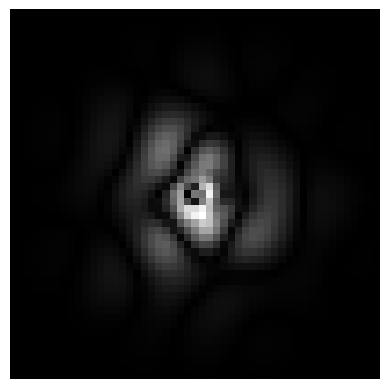
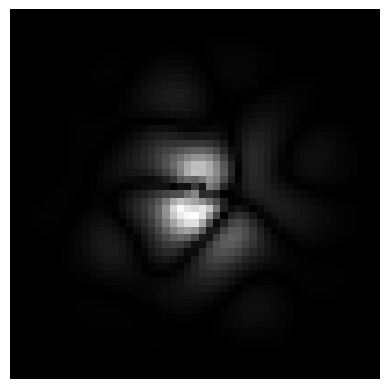
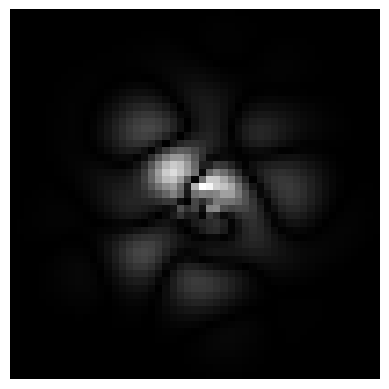
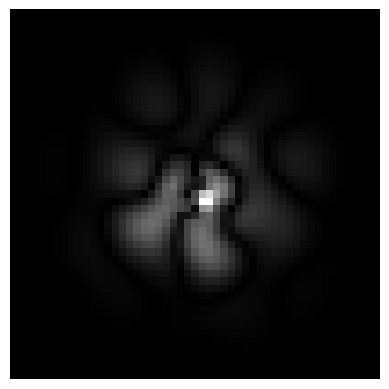
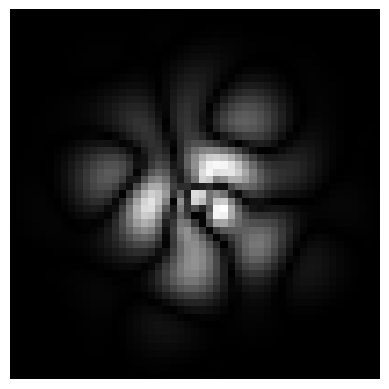

These charts were generated, in order, by the following Python code:
import numpy as np
import matplotlib.pyplot as plt
from PIL import Image
import os
from datetime import datetime

# Function to generate a single Gabor filter at a specific frequency, orientation, and other parameters
def generate_single_gabor(width, height, wavelength, orientation, phase, sigma, gamma):
    # Create an empty pattern array
    pattern = np.zeros((height, width))

    # Center coordinates
    x_centered = np.arange(width) - width / 2
    y_centered = np.arange(height) - height / 2
    X, Y = np.meshgrid(x_centered, y_centered)
    
    # Rotate coordinates based on orientation
    x_prime = X * np.cos(orientation) + Y * np.sin(orientation)
    y_prime = -X * np.sin(orientation) + Y * np.cos(orientation)
    
    # Gaussian envelope
    gaussian = np.exp(-(x_prime**2 + gamma**2 * y_prime**2) / (2 * sigma**2))
    
    # Sinusoidal component
    sinusoid = np.cos(2 * np.pi * x_prime / wavelength + phase)
    
    # Gabor filter response
    pattern = gaussian * sinusoid
    return pattern

# Function to generate multi-scale Gabor pattern (using multiple orientations and frequencies)
def multi_scale_gabor(width, height, secret_key, num_orientations=4, num_frequencies=3):
    # Placeholder for the final pattern
    pattern = np.zeros((height, width))
    
    # Deriving orientations and frequencies from the secret key (or just set manually for example)
    orientations = np.linspace(0, np.pi, num_orientations, endpoint=False)  # Example: 0°, 45°, 90°, 135°
    frequencies = np.linspace(4, 16, num_frequencies)  # Wavelengths (frequencies)

    # Assume the secret key provides randomness (use the secret key for advanced pattern generation)
    for theta in orientations:
        for lambda_ in frequencies:
            # Parameters for each filter
            phase = np.random.uniform(0, 2*np.pi)  # Random phase shift
            sigma = lambda_ * 0.5  # Set sigma as a function of wavelength
            gamma = 1.0  # Aspect ratio (circular symmetry)

            # Generate single Gabor filter for each orientation/frequency
            gabor_filter = generate_single_gabor(width, height, lambda_, theta, phase, sigma, gamma)
            
            # Add to final pattern
            weight = np.random.uniform(0.5, 1.5)  # Random weight (can be derived from secret key)
            pattern += weight * gabor_filter

    # Normalize the result to have values between 0 and 255
    pattern = np.abs(pattern)  # Ensure all values are non-negative
    pattern = np.clip(pattern, 0, 255)  # Clip values to valid image range (0-255)
    pattern = (pattern / np.max(pattern)) * 255  # Normalize to 0-255 range
    
    return pattern

# Function to save the pattern to an image file
def save_pattern_to_image(pattern, folder_path, file_prefix="gabor_pattern"):
    # Create folder if it doesn't exist
    if not os.path.exists(folder_path):
        os.makedirs(folder_path)

    # Generate a unique filename using current timestamp
    timestamp = datetime.now().strftime("%Y%m%d_%H%M%S")
    file_name = f"{file_prefix}_{timestamp}.png"
    file_path = os.path.join(folder_path, file_name)
    
    # Convert pattern to an 8-bit image
    image = Image.fromarray(pattern.astype(np.uint8))
    
    # Save the image
    image.save(file_path)
    print(f"Pattern saved as {file_path}")

# Function to visualize the generated pattern (optional)
def display_pattern(pattern):
    plt.imshow(pattern, cmap='gray')
    plt.axis('off')
    plt.show()

# Example usage of the multi-scale Gabor pattern generator
width, height = 51, 51
secret_key = "example_secret_key"  # For simplicity, the key is not used in the current version

# Number of times you want to generate patterns (for example, 5 times)
num_patterns_to_generate = 5

# Folder to store the generated patterns
folder_path = "generated_patterns"

# Generate and save multiple patterns
for i in range(num_patterns_to_generate):
    pattern = multi_scale_gabor(width, height, secret_key)
    
    # Display the generated pattern (optional)
    display_pattern(pattern)
    
    # Save the pattern to the folder
    save_pattern_to_image(pattern, folder_path)
